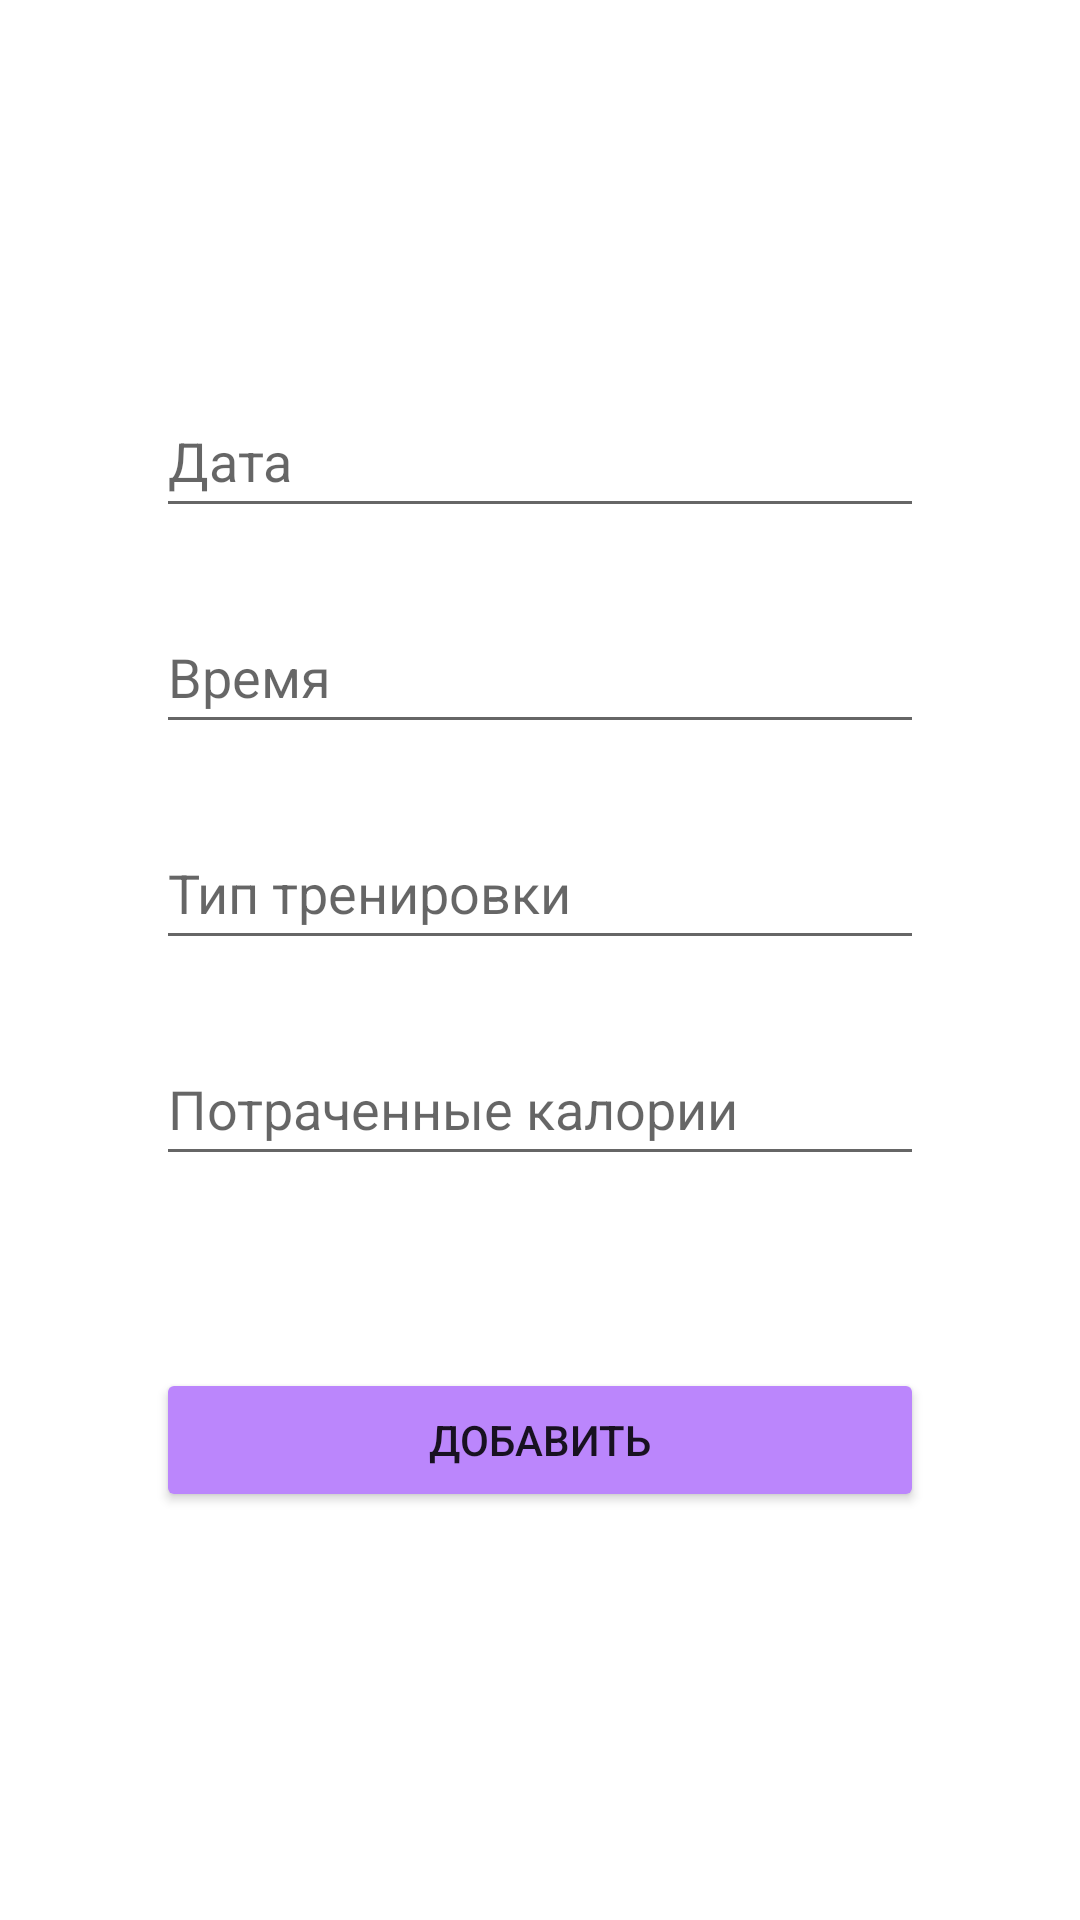

Android layout source for this screen:
<!-- AndroidManifest.xml: application theme Theme.SportDiary -->
<!-- res/layout/fragment_sport_add.xml -->
<?xml version="1.0" encoding="utf-8"?>
<androidx.constraintlayout.widget.ConstraintLayout
    xmlns:android="http://schemas.android.com/apk/res/android"
    xmlns:tools="http://schemas.android.com/tools"
    android:layout_width="match_parent"
    android:layout_height="match_parent"
    xmlns:app="http://schemas.android.com/apk/res-auto"
    tools:context=".app.screens.app.sport.add.SportAddFragment">

    <EditText
        android:id="@+id/add_date"
        android:layout_width="256dp"
        android:layout_height="wrap_content"
        android:layout_marginTop="128dp"
        android:ems="10"
        android:hint="@string/add_date_hint"
        android:inputType="text"
        android:minHeight="48dp"
        app:layout_constraintEnd_toEndOf="parent"
        app:layout_constraintStart_toStartOf="parent"
        app:layout_constraintTop_toTopOf="parent" />

    <EditText
        android:id="@+id/add_time"
        android:layout_width="256dp"
        android:layout_height="wrap_content"
        android:layout_marginTop="24dp"
        android:ems="10"
        android:hint="@string/add_time_hint"
        android:inputType="text"
        android:minHeight="48dp"
        app:layout_constraintEnd_toEndOf="parent"
        app:layout_constraintStart_toStartOf="parent"
        app:layout_constraintTop_toBottomOf="@+id/add_date" />

    <EditText
        android:id="@+id/add_training_type"
        android:layout_width="256dp"
        android:layout_height="wrap_content"
        android:layout_marginTop="24dp"
        android:ems="10"
        android:hint="@string/add_training_type_hint"
        android:inputType="text"
        android:minHeight="48dp"
        app:layout_constraintEnd_toEndOf="parent"
        app:layout_constraintStart_toStartOf="parent"
        app:layout_constraintTop_toBottomOf="@+id/add_time" />

    <EditText
        android:id="@+id/add_used_calories"
        android:layout_width="256dp"
        android:layout_height="wrap_content"
        android:layout_marginTop="24dp"
        android:ems="10"
        android:hint="@string/add_used_calories_hint"
        android:inputType="text"
        android:minHeight="48dp"
        app:layout_constraintEnd_toEndOf="parent"
        app:layout_constraintStart_toStartOf="parent"
        app:layout_constraintTop_toBottomOf="@+id/add_training_type" />

    <Button
        android:id="@+id/add_btn"
        android:layout_width="256dp"
        android:layout_height="wrap_content"
        android:layout_marginTop="64dp"
        android:backgroundTint="@color/purple_200"
        android:text="@string/add_button_text"
        
        app:layout_constraintEnd_toEndOf="parent"
        app:layout_constraintStart_toStartOf="parent"
        app:layout_constraintTop_toBottomOf="@+id/add_used_calories" />

</androidx.constraintlayout.widget.ConstraintLayout>
<!-- resources referenced by this layout -->
<resources>
  <string name="add_button_text">Добавить</string>
  <string name="add_date_hint">Дата</string>
  <string name="add_time_hint">Время</string>
  <string name="add_training_type_hint">Тип тренировки</string>
  <string name="add_used_calories_hint">Потраченные калории</string>
  <style name="Theme.SportDiary" parent="Theme.MaterialComponents.DayNight.DarkActionBar">
          
          <item name="colorPrimary">@color/purple_500</item>
          <item name="colorPrimaryVariant">@color/purple_700</item>
          <item name="colorOnPrimary">@color/white</item>
          
          <item name="colorSecondary">@color/teal_200</item>
          <item name="colorSecondaryVariant">@color/teal_700</item>
          <item name="colorOnSecondary">@color/black</item>
          
          <item name="android:statusBarColor">?attr/colorPrimaryVariant</item>
          
      </style>
  <!-- not gathered from this repository: default colours our renderer supplied (Android Studio template values) -->
  <color name="purple_200">#FFBB86FC</color>
  <color name="purple_500">#FF6200EE</color>
  <color name="purple_700">#FF3700B3</color>
  <color name="teal_200">#FF03DAC5</color>
  <color name="teal_700">#FF018786</color>
  <color name="black">#FF000000</color>
  <color name="white">#FFFFFFFF</color>
</resources>
